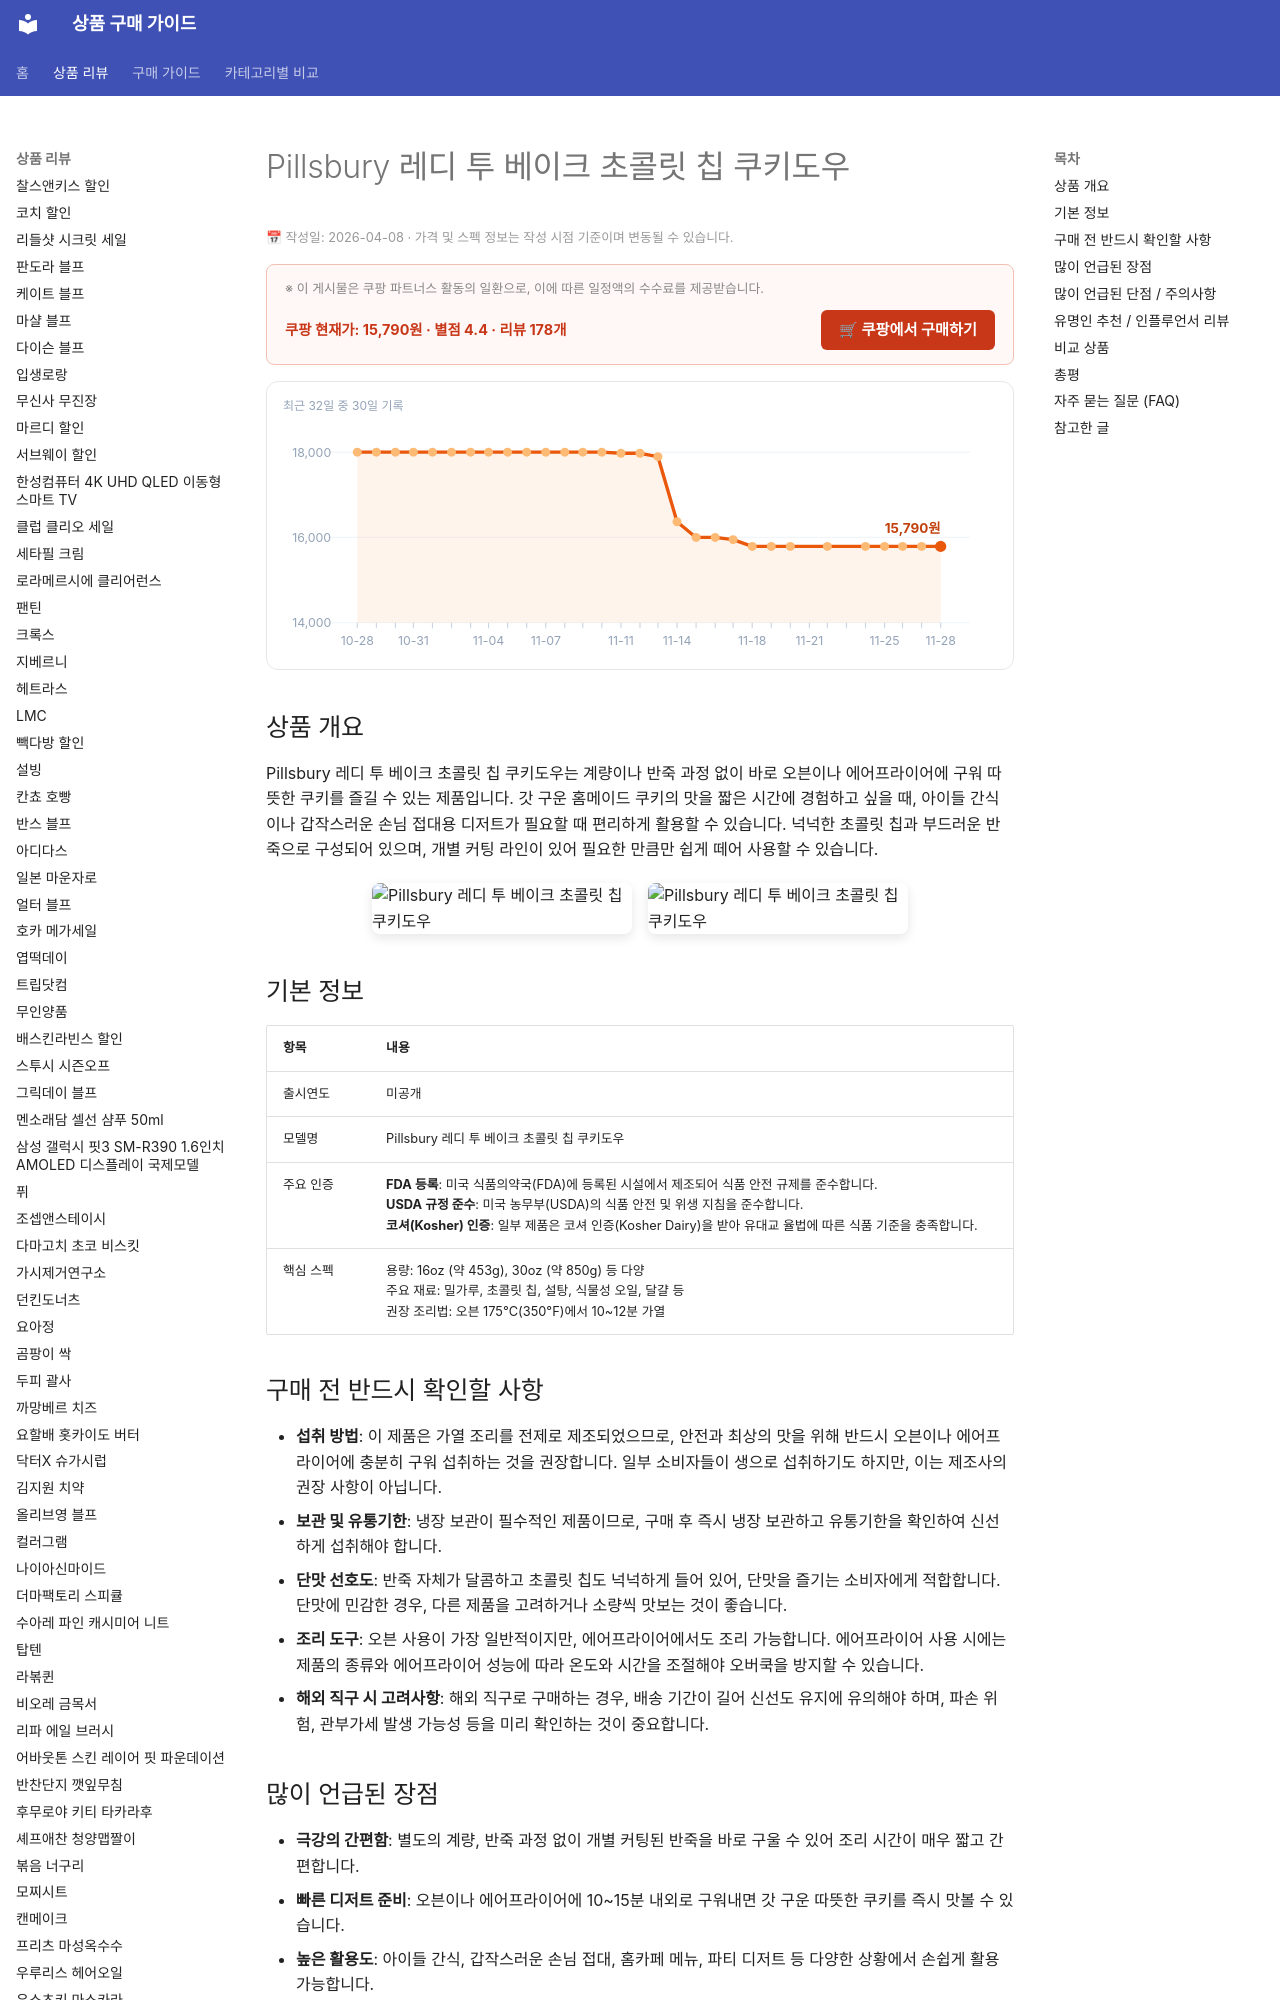

repository: buysense/product-research-wiki · page: products/pillsbury-ready-to-bake-chocolate-chip-cookie-dough/index.html · generator: mkdocs

---
image: https://thumbnail.coupangcdn.com/thumbnails/remote/492x492ex/image/vendor_inventory/5fc2/78bd5d229866dac2b55f474b77566210344dc055504c9764688a85986ac4.jpg
title: Pillsbury 레디 투 베이크 초콜릿 칩 쿠키도우 구매 가이드
date: 2026-04-08
description: Pillsbury 레디 투 베이크 초콜릿 칩 쿠키도우는 복잡한 과정 없이 간편하게 갓 구운 쿠키를 즐길 수 있는 제품입니다. 아이들 간식, 홈베이킹, 손님 접대에 활용하기 좋습니다.
contentUpdated: 2026-04-09
---
<!-- bs:jsonld -->
<script type="application/ld+json">
{
  "@context": "https://schema.org",
  "@type": "Product",
  "name": "Pillsbury 레디 투 베이크 초콜릿 칩 쿠키도우",
  "offers": {
    "@type": "Offer",
    "priceCurrency": "KRW",
    "price": "15790",
    "url": "https://link.coupang.com/a/ek1obZ",
    "availability": "https://schema.org/InStock",
    "priceValidUntil": "2026-12-05"
  },
  "aggregateRating": {
    "@type": "AggregateRating",
    "ratingValue": 4.4,
    "reviewCount": 178,
    "bestRating": 5,
    "worstRating": 1
  }
}
</script>
